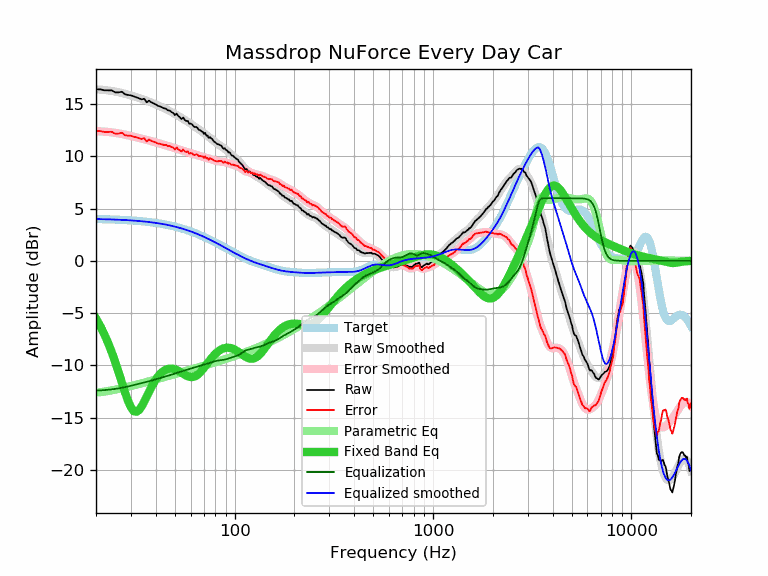

The data file committed next to this chart (first rows):
frequency, raw, error, smoothed, error_smoothed, equalization, parametric_eq, equalized_raw, equalized_smoothed, target
20, 16.42, 12.42, 16.43, 12.42, -12.42, -5.51, 4.00, 4.01, 4.01
21, 16.42, 12.43, 16.40, 12.40, -12.40, -6.23, 4.02, 4.00, 4.00
22, 16.33, 12.35, 16.36, 12.38, -12.38, -7.01, 3.96, 3.99, 3.99
23, 16.33, 12.36, 16.32, 12.34, -12.34, -7.84, 3.99, 3.98, 3.98
24, 16.32, 12.36, 16.27, 12.30, -12.30, -8.74, 4.02, 3.97, 3.97
25, 16.13, 12.18, 16.21, 12.26, -12.26, -9.68, 3.88, 3.95, 3.95
26, 16.13, 12.19, 16.15, 12.21, -12.21, -10.66, 3.93, 3.94, 3.94
27, 16.19, 12.27, 16.08, 12.15, -12.15, -11.64, 4.04, 3.93, 3.93
28, 15.94, 12.03, 16.00, 12.09, -12.09, -12.58, 3.86, 3.91, 3.91
29, 15.88, 11.99, 15.92, 12.02, -12.02, -13.40, 3.86, 3.89, 3.89
30, 15.85, 11.98, 15.83, 11.96, -11.96, -14.02, 3.90, 3.88, 3.88
31, 15.75, 11.90, 15.75, 11.89, -11.89, -14.38, 3.86, 3.86, 3.86
32, 15.66, 11.83, 15.67, 11.83, -11.83, -14.45, 3.83, 3.84, 3.84
33, 15.56, 11.75, 15.58, 11.77, -11.77, -14.27, 3.80, 3.82, 3.82
34, 15.46, 11.67, 15.50, 11.71, -11.71, -13.92, 3.76, 3.79, 3.79
35, 15.52, 11.75, 15.42, 11.65, -11.65, -13.48, 3.88, 3.77, 3.77
36, 15.18, 11.44, 15.33, 11.59, -11.59, -13.00, 3.60, 3.75, 3.75
37, 15.34, 11.62, 15.25, 11.53, -11.53, -12.53, 3.82, 3.72, 3.72
38, 15.18, 11.49, 15.16, 11.47, -11.47, -12.10, 3.72, 3.69, 3.69
39, 15.08, 11.42, 15.07, 11.41, -11.41, -11.71, 3.68, 3.67, 3.67
40, 14.98, 11.35, 14.98, 11.35, -11.35, -11.38, 3.64, 3.64, 3.64
41, 14.84, 11.24, 14.89, 11.29, -11.29, -11.09, 3.56, 3.61, 3.61
42, 14.79, 11.22, 14.80, 11.23, -11.23, -10.85, 3.57, 3.57, 3.57
43, 14.70, 11.16, 14.71, 11.17, -11.17, -10.67, 3.53, 3.54, 3.54
44, 14.60, 11.10, 14.62, 11.12, -11.12, -10.52, 3.49, 3.51, 3.51
45, 14.58, 11.11, 14.53, 11.06, -11.06, -10.42, 3.52, 3.47, 3.47
46, 14.41, 10.98, 14.44, 11.01, -11.01, -10.35, 3.41, 3.44, 3.44
47, 14.40, 11.01, 14.35, 10.95, -10.95, -10.32, 3.45, 3.40, 3.40
48, 14.25, 10.89, 14.26, 10.90, -10.90, -10.32, 3.36, 3.36, 3.36
49, 14.16, 10.84, 14.16, 10.84, -10.84, -10.34, 3.32, 3.32, 3.32
50, 13.95, 10.67, 14.07, 10.79, -10.79, -10.39, 3.17, 3.28, 3.28
51, 14.10, 10.87, 13.97, 10.73, -10.73, -10.45, 3.37, 3.24, 3.24
52, 13.86, 10.67, 13.88, 10.68, -10.68, -10.53, 3.18, 3.20, 3.20
53, 13.74, 10.59, 13.78, 10.63, -10.63, -10.62, 3.11, 3.15, 3.15
54, 13.57, 10.47, 13.69, 10.58, -10.58, -10.72, 2.99, 3.11, 3.11
55, 13.72, 10.66, 13.60, 10.54, -10.54, -10.81, 3.19, 3.06, 3.06
56, 13.50, 10.49, 13.51, 10.49, -10.49, -10.90, 3.01, 3.02, 3.02
57, 13.39, 10.43, 13.41, 10.45, -10.45, -10.98, 2.95, 2.97, 2.97
58, 13.40, 10.48, 13.32, 10.40, -10.40, -11.05, 3.00, 2.92, 2.92
59, 13.14, 10.27, 13.23, 10.35, -10.35, -11.09, 2.79, 2.87, 2.87
60, 13.14, 10.32, 13.13, 10.31, -10.31, -11.12, 2.83, 2.82, 2.82
61, 13.07, 10.30, 13.04, 10.27, -10.27, -11.13, 2.81, 2.77, 2.77
62, 12.89, 10.17, 12.95, 10.22, -10.22, -11.11, 2.67, 2.72, 2.72
63, 12.80, 10.13, 12.85, 10.18, -10.18, -11.06, 2.62, 2.67, 2.67
64, 12.82, 10.20, 12.77, 10.15, -10.15, -10.99, 2.68, 2.62, 2.62
65, 12.72, 10.16, 12.68, 10.11, -10.11, -10.91, 2.61, 2.57, 2.57
66, 12.53, 10.02, 12.59, 10.07, -10.07, -10.80, 2.46, 2.51, 2.51
67, 12.51, 10.05, 12.50, 10.04, -10.04, -10.68, 2.47, 2.46, 2.46
68, 12.40, 10.00, 12.41, 10.00, -10.00, -10.54, 2.40, 2.41, 2.41
69, 12.35, 10.00, 12.32, 9.97, -9.97, -10.40, 2.38, 2.35, 2.35
70, 12.16, 9.86, 12.24, 9.94, -9.94, -10.25, 2.23, 2.30, 2.30
71, 12.26, 10.02, 12.15, 9.90, -9.90, -10.10, 2.36, 2.25, 2.25
72, 11.99, 9.80, 12.06, 9.87, -9.87, -9.94, 2.13, 2.19, 2.19
73, 12.00, 9.87, 11.97, 9.83, -9.83, -9.79, 2.17, 2.14, 2.14
74, 11.76, 9.68, 11.88, 9.80, -9.80, -9.64, 1.96, 2.08, 2.08
75, 11.86, 9.83, 11.79, 9.76, -9.76, -9.50, 2.10, 2.03, 2.03
76, 11.74, 9.77, 11.70, 9.73, -9.73, -9.36, 2.02, 1.98, 1.98
77, 11.66, 9.74, 11.61, 9.69, -9.69, -9.23, 1.97, 1.92, 1.92
78, 11.52, 9.66, 11.52, 9.66, -9.66, -9.11, 1.87, 1.87, 1.87
79, 11.39, 9.58, 11.44, 9.62, -9.62, -9.00, 1.77, 1.81, 1.81
... 553 more rows
